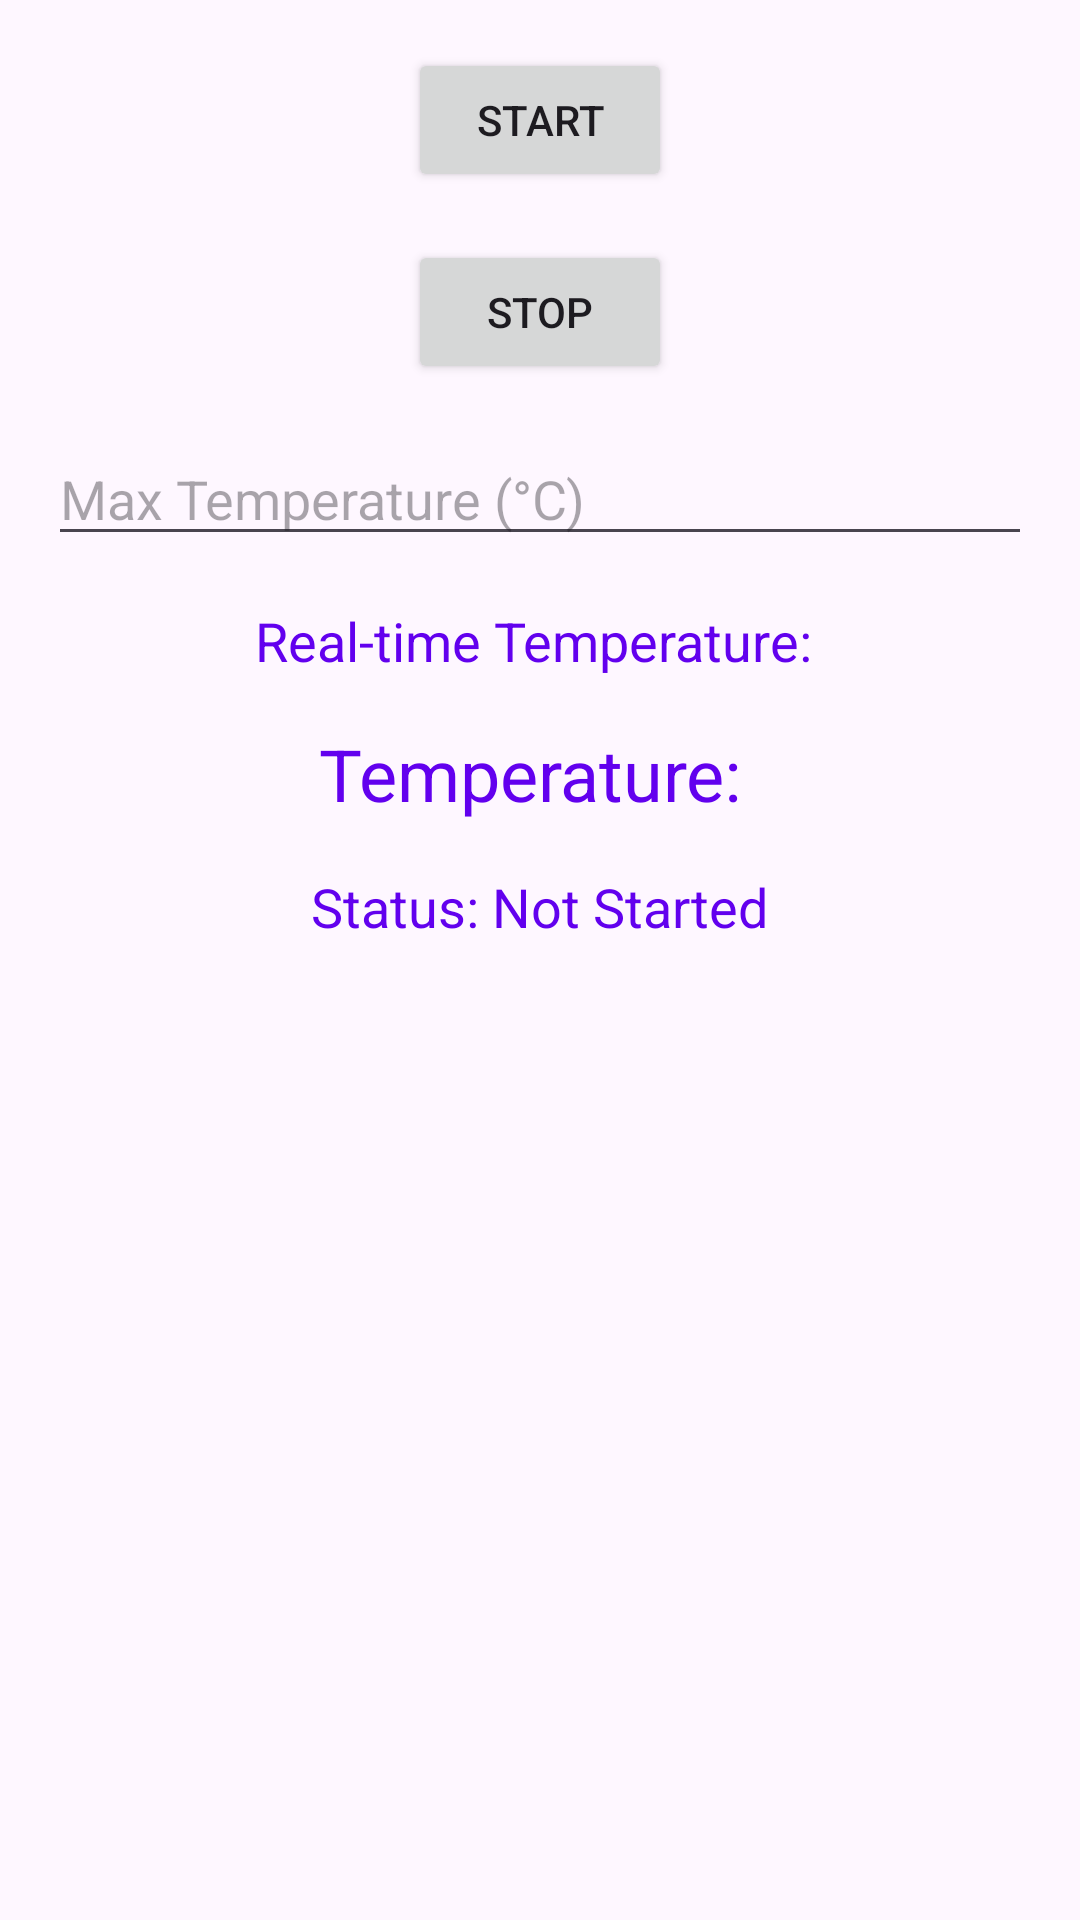

Reconstruct the res/layout file that produces this screen, plus the resources it refers to.
<!-- AndroidManifest.xml: application theme Theme.SensorTemperature -->
<!-- res/layout/activity_main.xml -->
<LinearLayout xmlns:android="http://schemas.android.com/apk/res/android"
    xmlns:tools="http://schemas.android.com/tools"
    android:layout_width="match_parent"
    android:layout_height="match_parent"
    android:orientation="vertical"
    android:padding="16dp"
    tools:context=".MainActivity">

    <Button
        android:id="@+id/btnStart"
        android:layout_width="wrap_content"
        android:layout_height="wrap_content"
        android:text="Start"
        android:layout_gravity="center_horizontal"
        android:layout_marginBottom="16dp"/>

    <Button
        android:id="@+id/btnStop"
        android:layout_width="wrap_content"
        android:layout_height="wrap_content"
        android:text="Stop"
        android:layout_gravity="center_horizontal"
        android:layout_marginBottom="16dp"/>


    <EditText
        android:id="@+id/editMaxTemperature"
        android:layout_width="match_parent"
        android:layout_height="wrap_content"
        android:hint="Max Temperature (°C)"
        android:inputType="numberDecimal"
        android:layout_marginBottom="16dp"/>

    <TextView
        android:id="@+id/textRealTimeBatteryTemp"
        android:layout_width="wrap_content"
        android:layout_height="wrap_content"
        android:text="Real-time Temperature: "
        android:textSize="18sp"
        android:textColor="@color/colorPrimary"
        android:layout_gravity="center_horizontal"
        android:layout_marginBottom="16dp"/>

    <TextView
        android:id="@+id/textTemperature"
        android:layout_width="wrap_content"
        android:layout_height="wrap_content"
        android:text="Temperature: "
        android:textSize="24sp"
        android:textColor="@color/colorPrimary"
        android:layout_gravity="center_horizontal"
        android:layout_marginBottom="16dp"/>

    <TextView
        android:id="@+id/textStatus"
        android:layout_width="wrap_content"
        android:layout_height="wrap_content"
        android:text="Status: Not Started"
        android:textSize="18sp"
        android:textColor="@color/colorPrimary"
        android:layout_gravity="center_horizontal"
        android:layout_marginBottom="16dp"/>

    <androidx.recyclerview.widget.RecyclerView
        android:id="@+id/recyclerView"
        android:layout_width="match_parent"
        android:layout_height="0dp"
        android:layout_weight="1"
        android:layout_marginTop="16dp"/>
</LinearLayout>
<!-- resources referenced by this layout -->
<resources>
  <style name="Theme.SensorTemperature" parent="Base.Theme.SensorTemperature" />
  <style name="Base.Theme.SensorTemperature" parent="Theme.Material3.DayNight.NoActionBar">
          
          
      </style>
  <!-- not gathered from this repository: default colours our renderer supplied (Android Studio template values) -->
  <color name="colorPrimary">#FF6200EE</color>
</resources>
